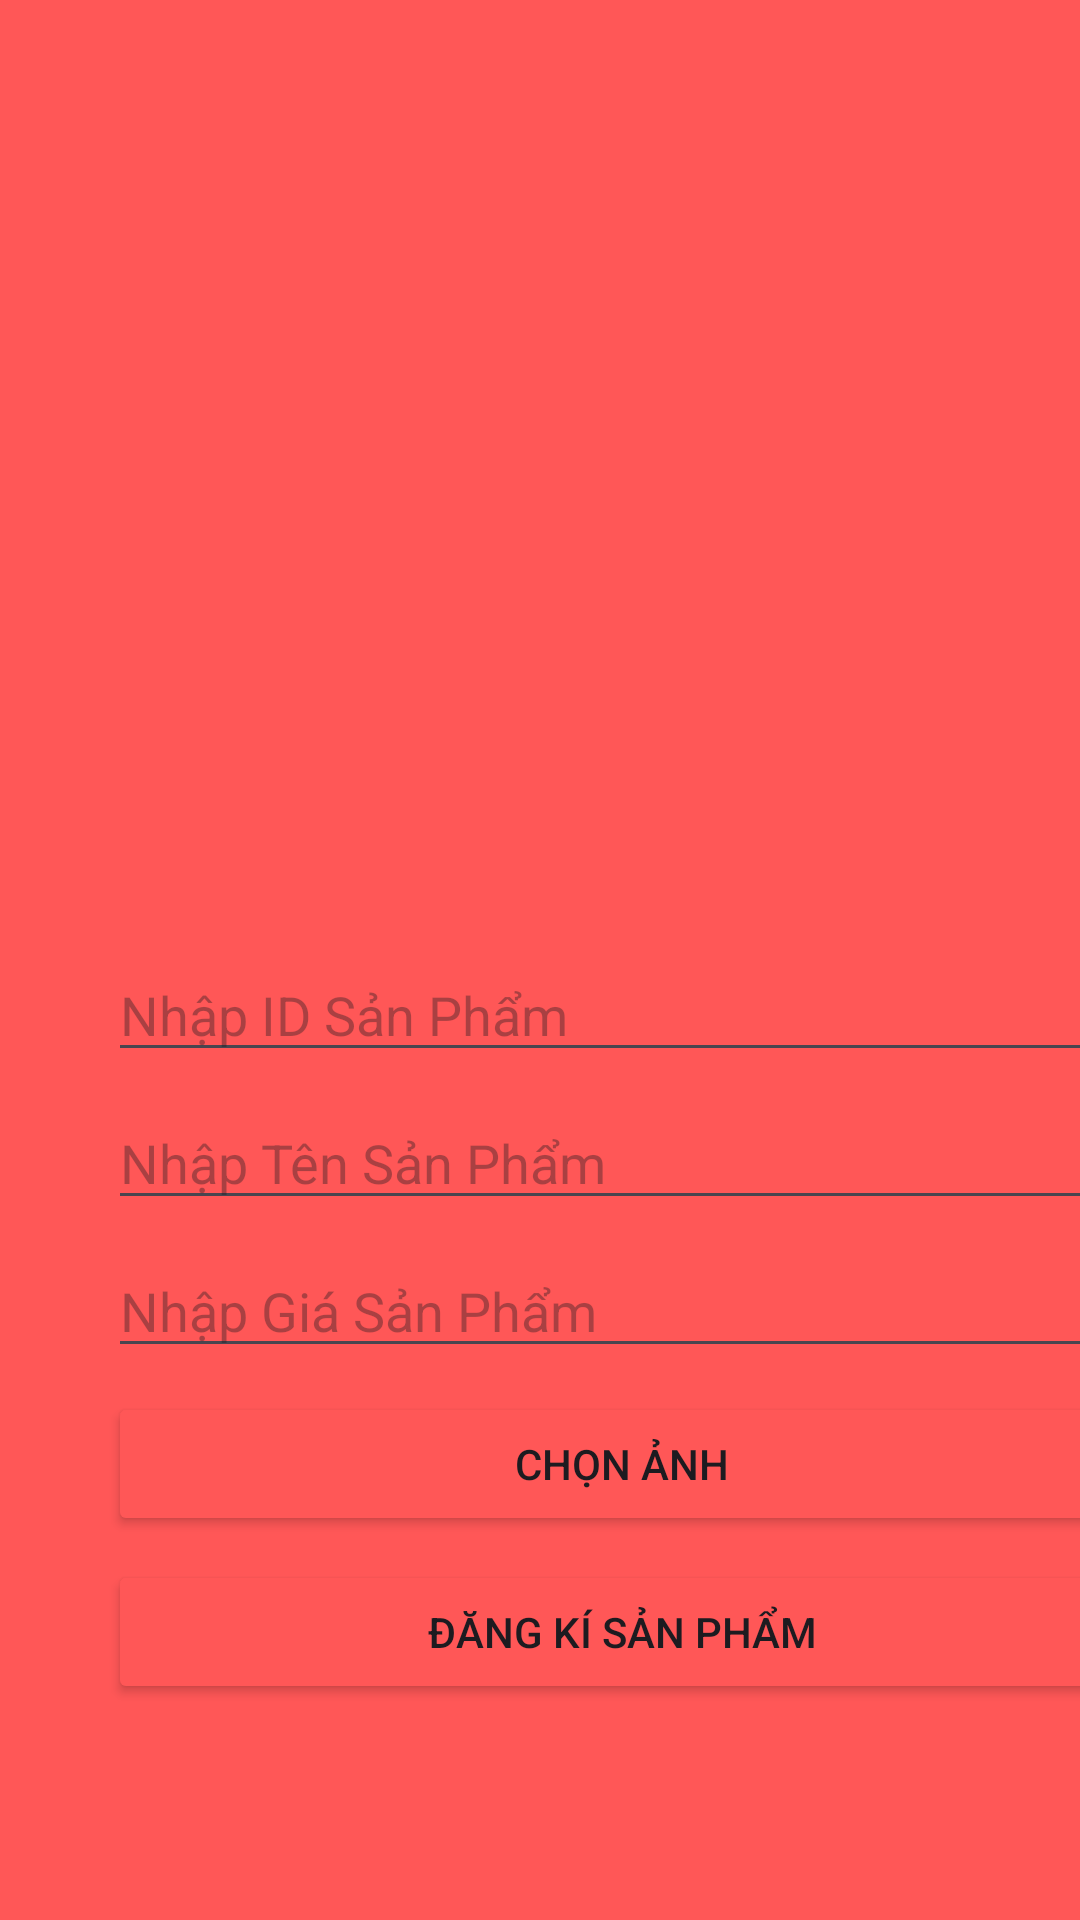

Produce the Android XML layout that renders to this screen, including the resource entries it uses.
<!-- AndroidManifest.xml: application theme Theme.GymApp -->
<!-- res/layout/activity_dang_ki_san_pham.xml -->
<?xml version="1.0" encoding="utf-8"?>
<FrameLayout xmlns:android="http://schemas.android.com/apk/res/android"
    xmlns:app="http://schemas.android.com/apk/res-auto"
    xmlns:tools="http://schemas.android.com/tools"
    android:layout_width="match_parent"
    android:layout_height="match_parent"
    android:background="@color/red">

    <RelativeLayout
        android:layout_width="375dp"
        android:layout_height="416dp"
        android:layout_marginLeft="20dp"
        android:layout_marginTop="300dp"
        android:background="@drawable/rouder_background"
        android:padding="16dp">

        <EditText
            android:id="@+id/IDSanPham"
            android:layout_width="match_parent"
            android:layout_height="wrap_content"
            android:hint="Nhập ID Sản Phẩm" />

        <EditText
            android:id="@+id/TenSanPham"
            android:layout_width="match_parent"
            android:layout_height="wrap_content"
            android:layout_below="@id/IDSanPham"
            android:layout_marginTop="8dp"
            android:hint="Nhập Tên Sản Phẩm" />

        <EditText
            android:id="@+id/GiaSanPham"
            android:layout_width="match_parent"
            android:layout_height="wrap_content"
            android:layout_below="@id/TenSanPham"
            android:layout_marginTop="8dp"
            android:hint="Nhập Giá Sản Phẩm" />

        <Button
            android:id="@+id/ChonAnhSanPham"
            android:layout_width="match_parent"
            android:layout_height="wrap_content"
            android:layout_below="@id/GiaSanPham"
            android:layout_marginTop="8dp"
            android:backgroundTint="@color/red"

            android:text="Chọn Ảnh" />

        <ImageView
            android:id="@+id/AnhSanPham"
            android:layout_width="100dp"
            android:layout_height="100dp"
            android:layout_below="@id/ChonAnhSanPham"
            android:layout_marginTop="8dp"
            android:visibility="gone" />

        <Button
            android:id="@+id/DangKiSanPham"
            android:layout_width="match_parent"
            android:layout_height="wrap_content"
            android:layout_below="@id/AnhSanPham"
            android:layout_marginTop="8dp"
            android:backgroundTint="@color/red"
            android:text="Đăng Kí Sản Phẩm" />


    </RelativeLayout>
</FrameLayout>
<!-- resources referenced by this layout -->
<resources>
  <color name="red">#FF5757</color>
  <style name="Theme.GymApp" parent="Base.Theme.GymApp" />
  <style name="Base.Theme.GymApp" parent="Theme.Material3.DayNight.NoActionBar">
          
          
      </style>
</resources>
